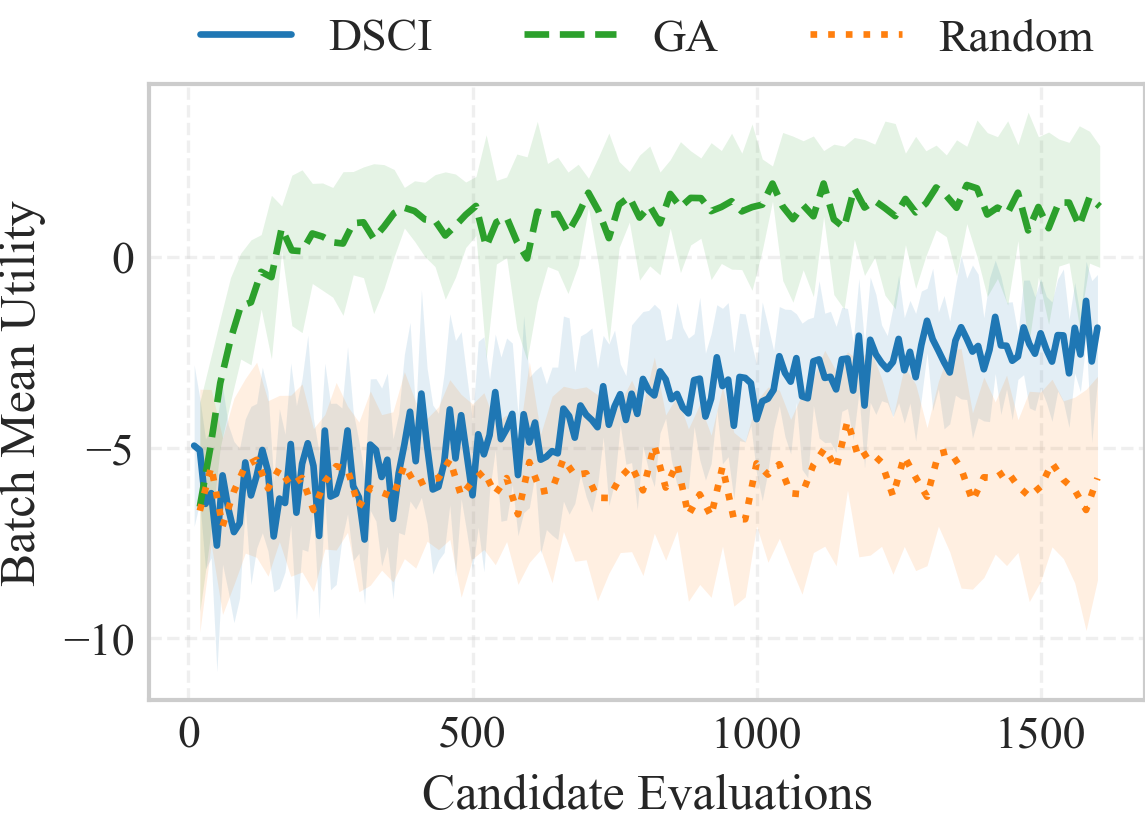

The table this chart was drawn from, first rows:
algorithm, batch, evaluations, mean_obj, std_obj, batch_size, statistic, lower_obj, upper_obj
DSCI, 0, 10, -4.95, 2.116, 10, episode_mean, -7.066, -2.834
DSCI, 1, 20, -5.072, 1.358, 10, episode_mean, -6.43, -3.714
DSCI, 2, 30, -6.476, 1.703, 10, episode_mean, -8.179, -4.773
DSCI, 3, 40, -6.195, 1.694, 10, episode_mean, -7.889, -4.501
DSCI, 4, 50, -7.569, 3.309, 10, episode_mean, -10.88, -4.26
DSCI, 5, 60, -5.73, 2.33, 10, episode_mean, -8.06, -3.4
DSCI, 6, 70, -6.588, 2.184, 10, episode_mean, -8.772, -4.403
DSCI, 7, 80, -7.216, 2.375, 10, episode_mean, -9.591, -4.841
DSCI, 8, 90, -6.985, 1.963, 10, episode_mean, -8.948, -5.022
DSCI, 9, 100, -5.391, 1.143, 10, episode_mean, -6.534, -4.248
DSCI, 10, 110, -6.256, 2.335, 10, episode_mean, -8.591, -3.92
DSCI, 11, 120, -5.741, 1.898, 10, episode_mean, -7.639, -3.843
DSCI, 12, 130, -5.064, 2.17, 10, episode_mean, -7.234, -2.893
DSCI, 13, 140, -5.624, 2.09, 10, episode_mean, -7.715, -3.534
DSCI, 14, 150, -7.329, 1.454, 10, episode_mean, -8.783, -5.875
DSCI, 15, 160, -6.337, 2.35, 10, episode_mean, -8.687, -3.987
DSCI, 16, 170, -6.454, 1.804, 10, episode_mean, -8.258, -4.649
DSCI, 17, 180, -4.908, 2.124, 10, episode_mean, -7.032, -2.785
DSCI, 18, 190, -6.707, 2.807, 10, episode_mean, -9.514, -3.901
DSCI, 19, 200, -5.427, 2.24, 10, episode_mean, -7.667, -3.187
DSCI, 20, 210, -4.887, 2.833, 10, episode_mean, -7.72, -2.054
DSCI, 21, 220, -5.48, 1.239, 10, episode_mean, -6.72, -4.241
DSCI, 22, 230, -7.316, 2.166, 10, episode_mean, -9.483, -5.15
DSCI, 23, 240, -4.556, 1.768, 10, episode_mean, -6.323, -2.788
DSCI, 24, 250, -6.285, 2.443, 10, episode_mean, -8.728, -3.842
DSCI, 25, 260, -6.214, 2.375, 10, episode_mean, -8.589, -3.839
DSCI, 26, 270, -5.686, 1.726, 10, episode_mean, -7.412, -3.96
DSCI, 27, 280, -4.553, 2.19, 10, episode_mean, -6.743, -2.363
DSCI, 28, 290, -6.014, 1.947, 10, episode_mean, -7.961, -4.067
DSCI, 29, 300, -6.304, 1.468, 10, episode_mean, -7.772, -4.836
DSCI, 30, 310, -7.411, 1.691, 10, episode_mean, -9.101, -5.72
DSCI, 31, 320, -4.923, 1.723, 10, episode_mean, -6.646, -3.201
DSCI, 32, 330, -5.061, 1.867, 10, episode_mean, -6.928, -3.193
DSCI, 33, 340, -5.772, 2.332, 10, episode_mean, -8.104, -3.44
DSCI, 34, 350, -5.32, 2.271, 10, episode_mean, -7.59, -3.049
DSCI, 35, 360, -6.871, 2.096, 10, episode_mean, -8.966, -4.775
DSCI, 36, 370, -5.672, 1.558, 10, episode_mean, -7.23, -4.113
DSCI, 37, 380, -4.923, 2.364, 10, episode_mean, -7.286, -2.559
DSCI, 38, 390, -4.062, 2.341, 10, episode_mean, -6.403, -1.721
DSCI, 39, 400, -5.358, 1.259, 10, episode_mean, -6.617, -4.099
DSCI, 40, 410, -3.586, 2.722, 10, episode_mean, -6.308, -0.8646
DSCI, 41, 420, -4.957, 2.041, 10, episode_mean, -6.998, -2.916
DSCI, 42, 430, -6.099, 2.214, 10, episode_mean, -8.313, -3.884
DSCI, 43, 440, -6.029, 1.927, 10, episode_mean, -7.956, -4.101
DSCI, 44, 450, -5.404, 2.345, 10, episode_mean, -7.749, -3.059
DSCI, 45, 460, -4, 2.506, 10, episode_mean, -6.506, -1.494
DSCI, 46, 470, -5.283, 3.09, 10, episode_mean, -8.373, -2.193
DSCI, 47, 480, -4.153, 2.19, 10, episode_mean, -6.342, -1.963
DSCI, 48, 490, -5.193, 2.041, 10, episode_mean, -7.235, -3.152
DSCI, 49, 500, -6.251, 1.951, 10, episode_mean, -8.202, -4.3
DSCI, 50, 510, -4.652, 2.435, 10, episode_mean, -7.086, -2.217
DSCI, 51, 520, -5.178, 3.081, 10, episode_mean, -8.259, -2.096
DSCI, 52, 530, -4.676, 1.465, 10, episode_mean, -6.142, -3.211
DSCI, 53, 540, -3.547, 1.52, 10, episode_mean, -5.067, -2.027
DSCI, 54, 550, -4.78, 2.153, 10, episode_mean, -6.933, -2.627
DSCI, 55, 560, -4.515, 2.385, 10, episode_mean, -6.9, -2.129
DSCI, 56, 570, -4.117, 1.856, 10, episode_mean, -5.973, -2.261
DSCI, 57, 580, -5.721, 1.59, 10, episode_mean, -7.311, -4.132
DSCI, 58, 590, -4.127, 2.579, 10, episode_mean, -6.706, -1.549
DSCI, 59, 600, -4.866, 1.711, 10, episode_mean, -6.577, -3.155
... 269 more rows
